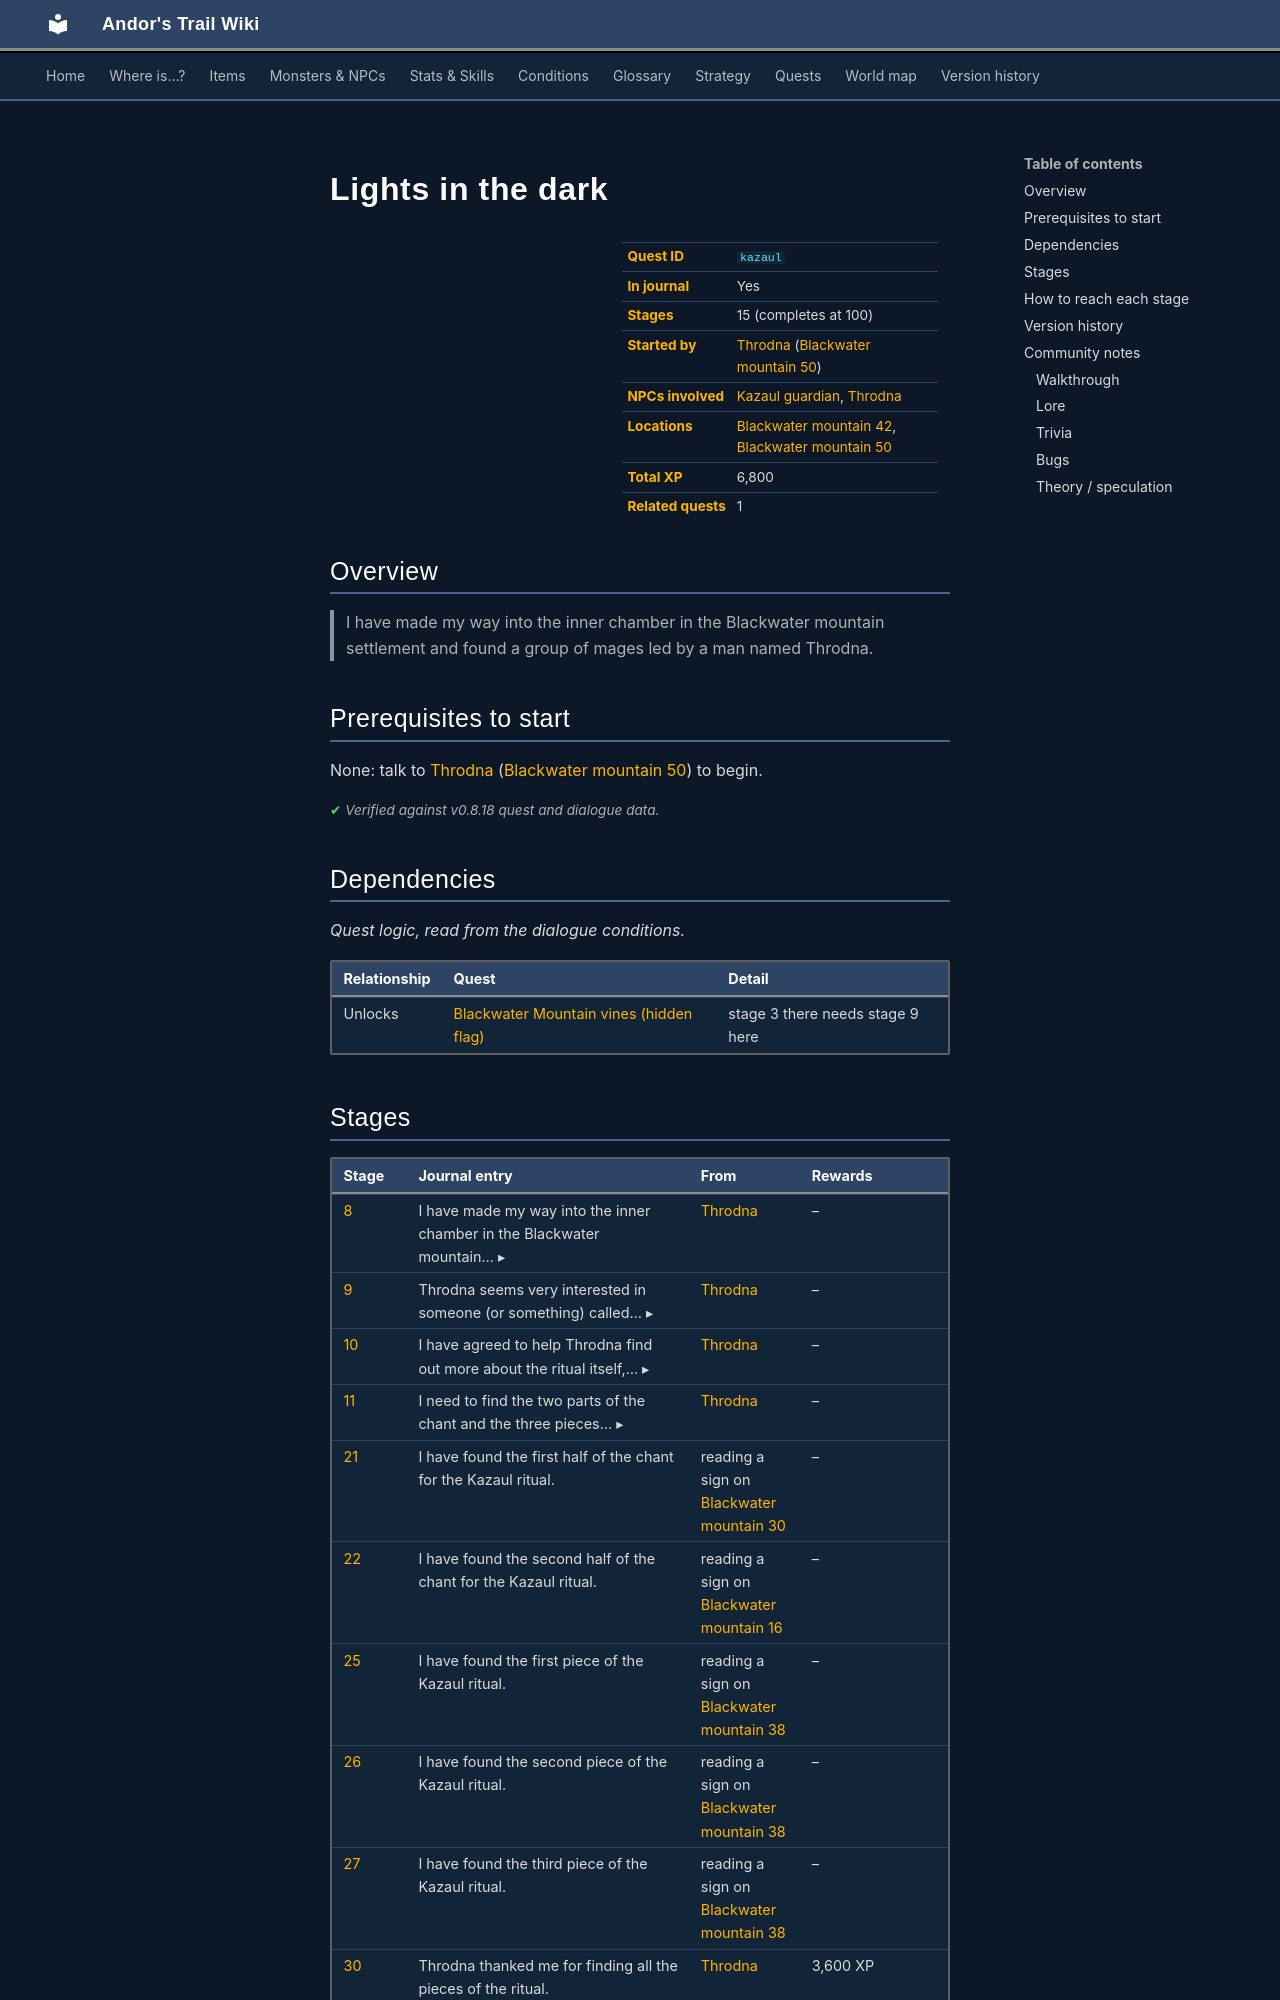

repository: asdfghjkl628/Andor-s-Trail-Wikiiii · page: quests/kazaul/index.html · generator: mkdocs

---
description: "Lights in the dark is a quest in Andor's Trail, started by Throdna (blackwater_mountain50). 15 stages, 6,800 XP in total. I have made my way into the inner chamber in the Blackwater mountain settlement and found a group of mages led by a man named Throdna."
---

# Lights in the dark

<div class="infobox" markdown>

| | |
|---|---|
| **Quest ID** | `kazaul` |
| **In journal** | Yes |
| **Stages** | 15 (completes at 100) |
| **Started by** | [Throdna](../monsters/throdna.md) ([Blackwater mountain 50](../maps/blackwater_mountain50.md)) |
| **NPCs involved** | [Kazaul guardian](../monsters/kazaul_guardian.md), [Throdna](../monsters/throdna.md) |
| **Locations** | [Blackwater mountain 42](../maps/blackwater_mountain42.md), [Blackwater mountain 50](../maps/blackwater_mountain50.md) |
| **Total XP** | 6,800 |
| **Related quests** | 1 |

</div>

## Overview

> I have made my way into the inner chamber in the Blackwater mountain settlement and found a group of mages led by a man named Throdna.

## Prerequisites to start

None: talk to [Throdna](../monsters/throdna.md) ([Blackwater mountain 50](../maps/blackwater_mountain50.md)) to begin.


<p class="verified">Verified against v0.8.18 quest and dialogue data.</p>

## Dependencies

*Quest logic, read from the dialogue conditions.*

| Relationship | Quest | Detail |
|---|---|---|
| Unlocks | [Blackwater Mountain vines (hidden flag)](bwm17_vine.md#stage-3) | stage 3 there needs stage 9 here |

## Stages

<div class="stages" markdown>

| Stage | Journal entry | From | Rewards |
|---|---|---|---|
| <span id="stage-8"></span>[8](#route-8) | <details class="jt"><summary><span class="s">I have made my way into the inner chamber in the Blackwater mountain… ▸</span><span class="l">▴ less</span></summary>I have made my way into the inner chamber in the Blackwater mountain settlement and found a group of mages led by a man named Throdna.</details> | [Throdna](../monsters/throdna.md) | – |
| <span id="stage-9"></span>[9](#route-9) | <details class="jt"><summary><span class="s">Throdna seems very interested in someone (or something) called… ▸</span><span class="l">▴ less</span></summary>Throdna seems very interested in someone (or something) called Kazaul, and in particular a ritual performed in its name.</details> | [Throdna](../monsters/throdna.md) | – |
| <span id="stage-10"></span>[10](#route-10) | <details class="jt"><summary><span class="s">I have agreed to help Throdna find out more about the ritual itself,… ▸</span><span class="l">▴ less</span></summary>I have agreed to help Throdna find out more about the ritual itself, by looking for pieces of the ritual that apparently are scattered across the mountain. I should go look for the parts of the Kazaul ritual on the mountain path down from Blackwater mountain to Prim.</details> | [Throdna](../monsters/throdna.md) | – |
| <span id="stage-11"></span>[11](#route-11) | <details class="jt"><summary><span class="s">I need to find the two parts of the chant and the three pieces… ▸</span><span class="l">▴ less</span></summary>I need to find the two parts of the chant and the three pieces describing the ritual itself, and return to Throdna once I have found them all.</details> | [Throdna](../monsters/throdna.md) | – |
| <span id="stage-21"></span>[21](#route-21) | I have found the first half of the chant for the Kazaul ritual. | reading a sign on [Blackwater mountain 30](../maps/blackwater_mountain30.md) | – |
| <span id="stage-22"></span>[22](#route-22) | I have found the second half of the chant for the Kazaul ritual. | reading a sign on [Blackwater mountain 16](../maps/blackwater_mountain16.md) | – |
| <span id="stage-25"></span>[25](#route-25) | I have found the first piece of the Kazaul ritual. | reading a sign on [Blackwater mountain 38](../maps/blackwater_mountain38.md) | – |
| <span id="stage-26"></span>[26](#route-26) | I have found the second piece of the Kazaul ritual. | reading a sign on [Blackwater mountain 38](../maps/blackwater_mountain38.md) | – |
| <span id="stage-27"></span>[27](#route-27) | I have found the third piece of the Kazaul ritual. | reading a sign on [Blackwater mountain 38](../maps/blackwater_mountain38.md) | – |
| <span id="stage-30"></span>[30](#route-30) | Throdna thanked me for finding all the pieces of the ritual. | [Throdna](../monsters/throdna.md) | 3,600 XP |
| <span id="stage-40"></span>[40](#route-40) | <details class="jt"><summary><span class="s">Throdna wants me to put an end to the Kazaul spawn uprising that has… ▸</span><span class="l">▴ less</span></summary>Throdna wants me to put an end to the Kazaul spawn uprising that has taken place near the Blackwater mountain. There is a shrine at the base of the mountain that i should investigate closer.</details> | [Throdna](../monsters/throdna.md) | – |
| <span id="stage-41"></span>[41](#route-41) | <details class="jt"><summary><span class="s">I have been given a vial of purifying spirit that Throdna wants me… ▸</span><span class="l">▴ less</span></summary>I have been given a vial of purifying spirit that Throdna wants me to apply to the shrine of Kazaul. I should return to Throdna when I have found and purified the shrine.</details> | [Throdna](../monsters/throdna.md) | [Vial of purifying spirit](../items/q_kazaul_vial.md) |
| <span id="stage-50"></span>[50](#route-50) | <details class="jt"><summary><span class="s">In the shrine at the base of Blackwater mountain, I met a guardian… ▸</span><span class="l">▴ less</span></summary>In the shrine at the base of Blackwater mountain, I met a guardian of Kazaul. By reciting the verses of the ritual chant, I was able to make the guardian attack me.</details> | [Kazaul guardian](../monsters/kazaul_guardian.md) | – |
| <span id="stage-60"></span>[60](#route-60) | I have purified the shrine of Kazaul. | reading a sign on [Blackwater mountain 42](../maps/blackwater_mountain42.md) | 3,200 XP |
| <span id="stage-100"></span>[100](#route-100) | <details class="jt"><summary><span class="s">I had expected some form of appreciation from Throdna for helping… ▸</span><span class="l">▴ less</span></summary>I had expected some form of appreciation from Throdna for helping him learn more about the ritual and for purifying the shrine. But he seemed more occupied with rambling on about Kazaul. I could not make out anything sane from his ramblings.</details> **(ends quest)** | [Throdna](../monsters/throdna.md) | – |

</div>

<small>Click a stage number for how to reach it, or a long journal entry to expand it.</small>

<p class="verified">Verified against v0.8.18 quest, dialogue and map data.</p>
